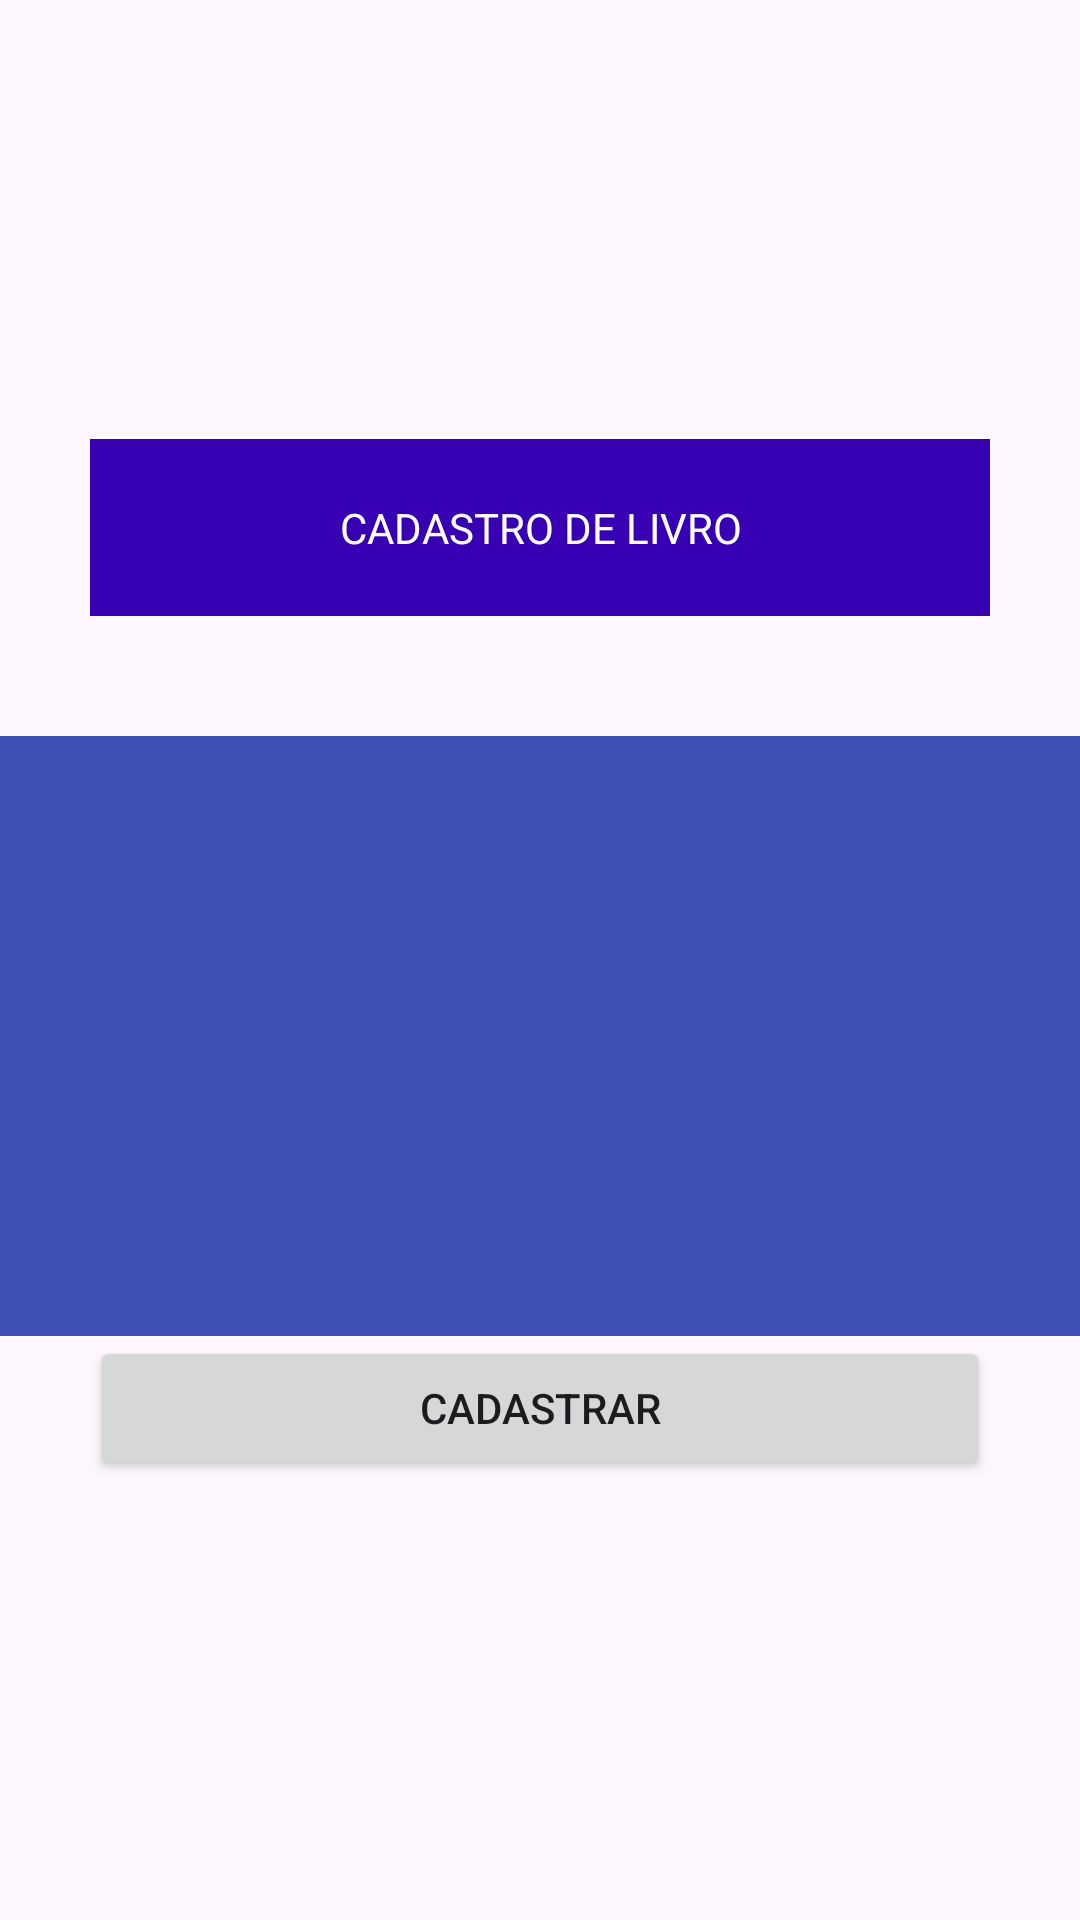

The Android layout XML behind this screen, and the referenced resources:
<!-- AndroidManifest.xml: application theme Theme.RETROFITAPILIVRARIA2 -->
<!-- res/layout/cadastro_livro_imagem.xml -->
<?xml version="1.0" encoding="utf-8"?>
<androidx.appcompat.widget.LinearLayoutCompat xmlns:android="http://schemas.android.com/apk/res/android"
    xmlns:app="http://schemas.android.com/apk/res-auto"
    xmlns:tools="http://schemas.android.com/tools"
    android:layout_width="match_parent"
    android:layout_height="match_parent"
    android:layout_gravity="center"
    android:gravity="center"
    android:orientation="vertical"
    tools:context=".CadastroLivro">

    <TextView
        style="@style/textTitle"
        android:layout_width="match_parent"
        android:layout_height="wrap_content"
        android:text="@string/cadastroLivro" />

    <GridLayout xmlns:android="http://schemas.android.com/apk/res/android"
        xmlns:tools="http://schemas.android.com/tools"
        android:layout_width="wrap_content"
        android:layout_height="wrap_content"
        android:background="#3F51B5"
        android:columnCount="2"
        android:rowCount="1">

        <ImageView
            android:id="@+id/imgGRD"
            android:layout_width="200dp"
            android:layout_height="200dp"
            app:srcCompat="@drawable/upload" />

        <ImageView
            android:id="@+id/imgPEQ"
            android:layout_width="200dp"
            android:layout_height="200dp"
            app:srcCompat="@drawable/upload" />

    </GridLayout>

    <Button
        android:id="@+id/btnCadastrarLivro"
        style="@style/butonForm"
        android:layout_width="match_parent"
        android:layout_height="wrap_content"
        android:text="@string/cadastrarLivro" />

</androidx.appcompat.widget.LinearLayoutCompat>
<!-- resources referenced by this layout -->
<resources>
  <string name="cadastrarLivro">CADASTRAR</string>
  <string name="cadastroLivro">CADASTRO DE LIVRO</string>
  <style name="butonForm">
          <item name="android:layout_marginStart">30dp</item>
          <item name="android:layout_marginEnd">30dp</item>
          <item name="textFillColor">@android:color/white</item>
      </style>
  <style name="textTitle">
          <item name="android:layout_marginStart">30dp</item>
          <item name="android:layout_marginEnd">30dp</item>
          <item name="android:layout_marginBottom">40dp</item>
          <item name="textFillColor">@android:color/white</item>
          <item name="android:padding">20dp</item>
          <item name="android:gravity">center</item>
          <item name="android:background">@color/purple_700</item>
          <item name="android:textColor">@color/white</item>
  
      </style>
  <style name="Theme.RETROFITAPILIVRARIA2" parent="Base.Theme.RETROFITAPILIVRARIA2" />
  <style name="Base.Theme.RETROFITAPILIVRARIA2" parent="Theme.Material3.DayNight.NoActionBar">
          
          
      </style>
  <!-- not gathered from this repository: default colours our renderer supplied (Android Studio template values) -->
  <color name="purple_700">#FF3700B3</color>
  <color name="white">#FFFFFFFF</color>
</resources>
